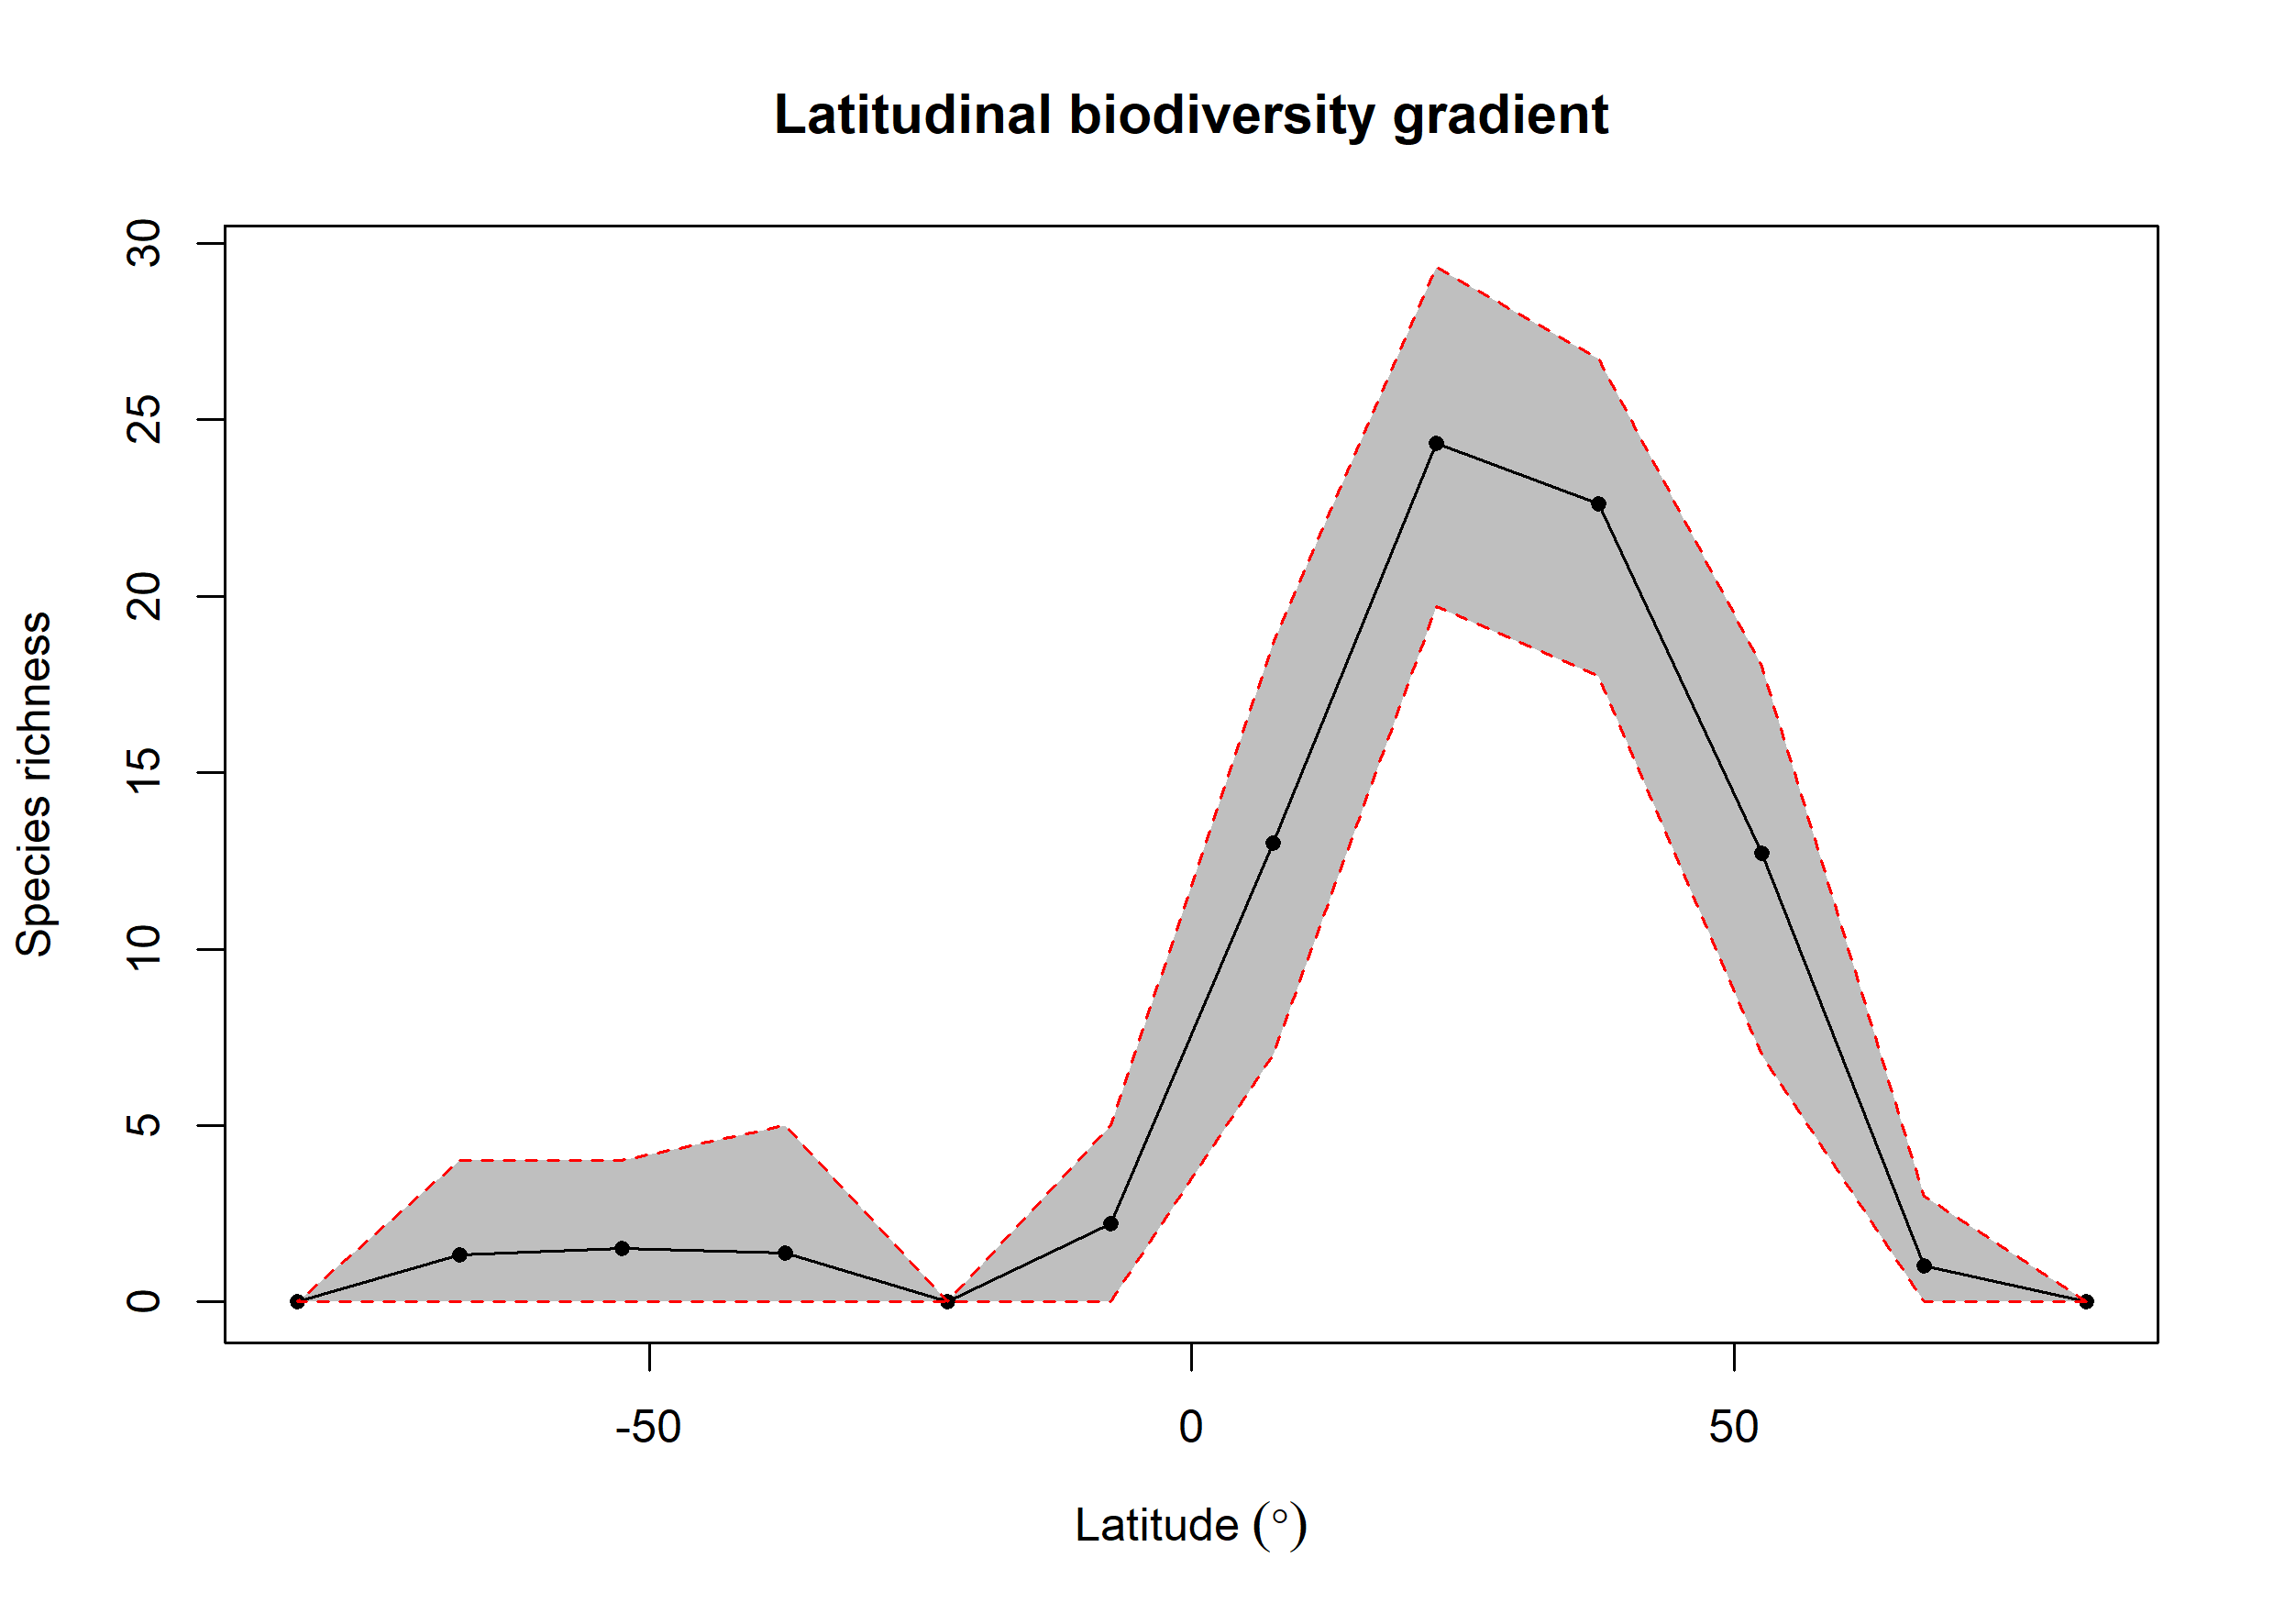

The table this chart was drawn from, first rows:
bin, max, min, mid, hemisphere, mean_richness, CI.Lower, CI.Upper
1, 90, 75, 82.5, N, NA, NA, NA
2, 75, 60, 67.5, N, 1.02, 0, 3
3, 60, 45, 52.5, N, 12.73, 6.995, 18.02
4, 45, 30, 37.5, N, 22.61, 17.73, 26.72
5, 30, 15, 22.5, N, 24.34, 19.71, 29.34
6, 15, 0, 7.5, N, 13.01, 7, 18.68
7, 0, -15, -7.5, S, 2.21, 0, 5
8, -15, -30, -22.5, S, NA, NA, NA
9, -30, -45, -37.5, S, 1.39, 0, 5
10, -45, -60, -52.5, S, 1.51, 0, 4
11, -60, -75, -67.5, S, 1.34, 0, 4
12, -75, -90, -82.5, S, NA, NA, NA
